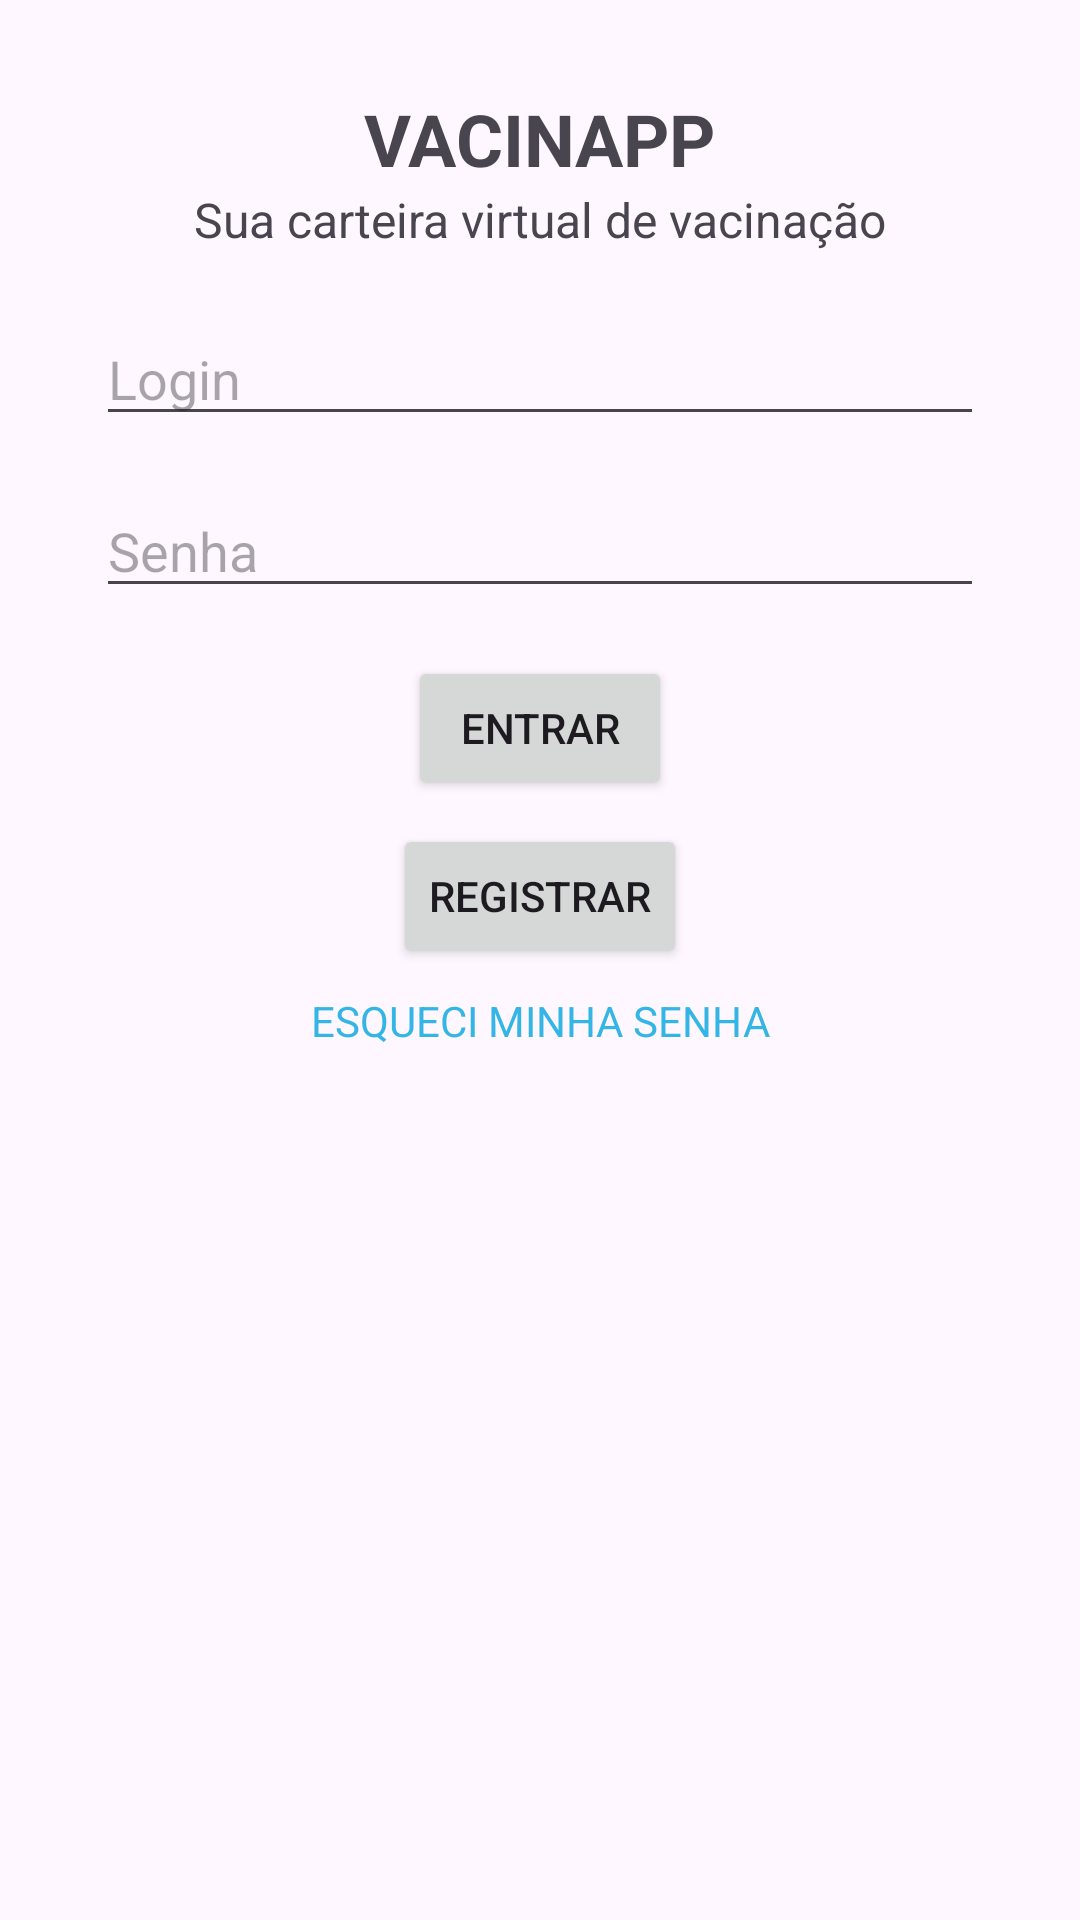

Write the Android layout XML for this screen, with the resource values it uses.
<!-- AndroidManifest.xml: application theme Theme.TrabalhoVacina -->
<!-- res/layout/activity_main.xml -->
<?xml version="1.0" encoding="utf-8"?>
<androidx.constraintlayout.widget.ConstraintLayout xmlns:android="http://schemas.android.com/apk/res/android"
    xmlns:app="http://schemas.android.com/apk/res-auto"
    xmlns:tools="http://schemas.android.com/tools"
    android:layout_width="match_parent"
    android:layout_height="match_parent"
    tools:context=".MainActivity">

    
    <TextView
        android:id="@+id/app_title"
        android:layout_width="wrap_content"
        android:layout_height="wrap_content"
        android:text="VACINAPP"
        android:textSize="24sp"
        android:textStyle="bold"
        android:layout_marginTop="30dp"
        android:layout_marginBottom="10dp"
        app:layout_constraintTop_toTopOf="parent"
        app:layout_constraintStart_toStartOf="parent"
        app:layout_constraintEnd_toEndOf="parent"/>

    
    <TextView
        android:id="@+id/app_description"
        android:layout_width="wrap_content"
        android:layout_height="wrap_content"
        android:text="Sua carteira virtual de vacinação"
        android:textSize="16sp"
        app:layout_constraintTop_toBottomOf="@id/app_title"
        app:layout_constraintStart_toStartOf="parent"
        app:layout_constraintEnd_toEndOf="parent"/>

    
    <EditText
        android:id="@+id/login_field"
        android:layout_width="0dp"
        android:layout_height="wrap_content"
        android:hint="Login"
        android:layout_marginTop="20dp"
        app:layout_constraintTop_toBottomOf="@id/app_description"
        app:layout_constraintStart_toStartOf="parent"
        app:layout_constraintEnd_toEndOf="parent"
        app:layout_constraintHorizontal_bias="0.5"
        android:layout_marginStart="32dp"
        android:layout_marginEnd="32dp"/>

    
    <EditText
        android:id="@+id/password_field"
        android:layout_width="0dp"
        android:layout_height="wrap_content"
        android:hint="Senha"
        android:inputType="textPassword"
        android:layout_marginTop="16dp"
        app:layout_constraintTop_toBottomOf="@id/login_field"
        app:layout_constraintStart_toStartOf="parent"
        app:layout_constraintEnd_toEndOf="parent"
        android:layout_marginStart="32dp"
        android:layout_marginEnd="32dp"/>

    
    <Button
        android:id="@+id/login_button"
        android:layout_width="wrap_content"
        android:layout_height="wrap_content"
        android:text="ENTRAR"
        android:layout_marginTop="16dp"
        app:layout_constraintTop_toBottomOf="@id/password_field"
        app:layout_constraintStart_toStartOf="parent"
        app:layout_constraintEnd_toEndOf="parent"/>

    
    <Button
        android:id="@+id/register_button"
        android:layout_width="wrap_content"
        android:layout_height="wrap_content"
        android:text="REGISTRAR"
        android:layout_marginTop="8dp"
        app:layout_constraintTop_toBottomOf="@id/login_button"
        app:layout_constraintStart_toStartOf="parent"
        app:layout_constraintEnd_toEndOf="parent"/>

    
    <TextView
        android:id="@+id/forgot_password"
        android:layout_width="wrap_content"
        android:layout_height="wrap_content"
        android:text="ESQUECI MINHA SENHA"
        android:textColor="@android:color/holo_blue_light"
        android:layout_marginTop="8dp"
        app:layout_constraintTop_toBottomOf="@id/register_button"
        app:layout_constraintStart_toStartOf="parent"
        app:layout_constraintEnd_toEndOf="parent"/>

</androidx.constraintlayout.widget.ConstraintLayout>
<!-- resources referenced by this layout -->
<resources>
  <style name="Theme.TrabalhoVacina" parent="Base.Theme.TrabalhoVacina" />
  <style name="Base.Theme.TrabalhoVacina" parent="Theme.Material3.DayNight.NoActionBar">
          
          
      </style>
</resources>
